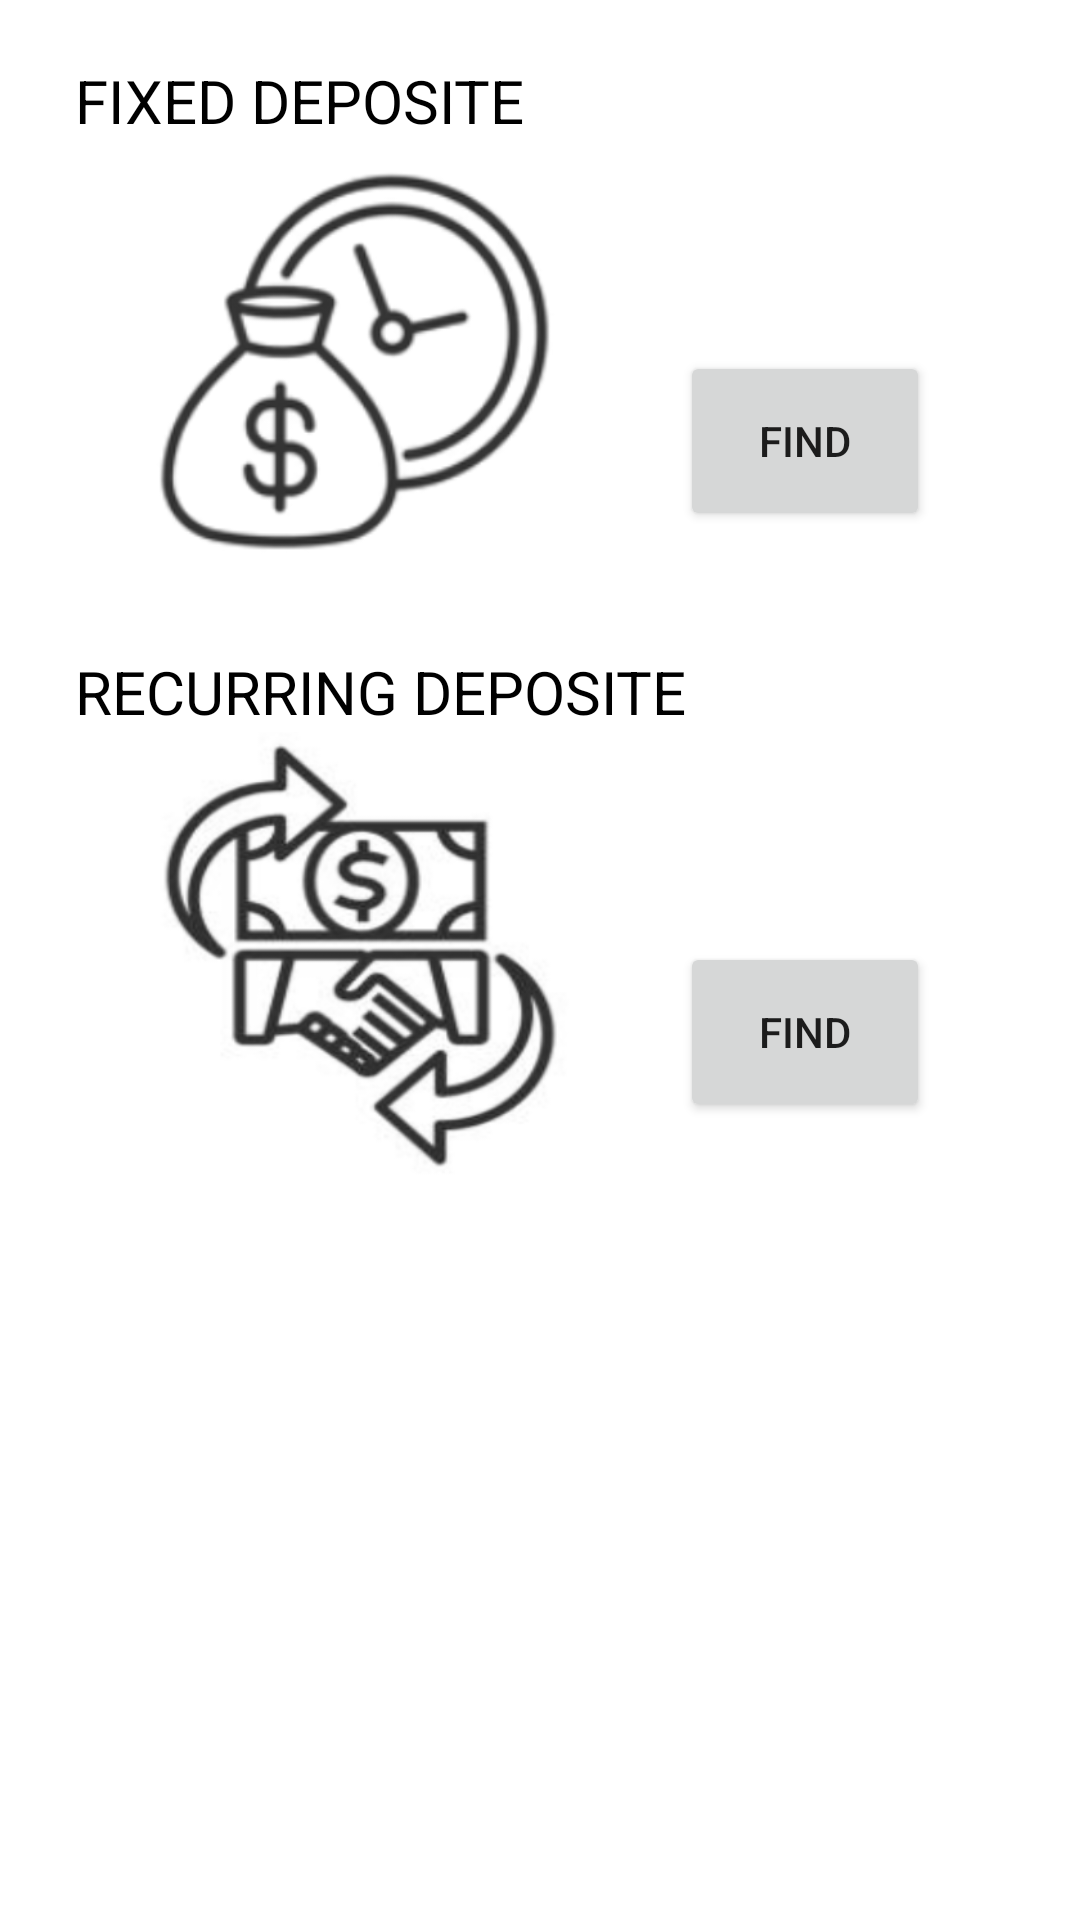

Android layout source for this screen:
<!-- AndroidManifest.xml: application theme Theme.BuildAssets -->
<!-- res/layout/activity_bank_returns.xml -->
<?xml version="1.0" encoding="utf-8"?>
<androidx.constraintlayout.widget.ConstraintLayout xmlns:android="http://schemas.android.com/apk/res/android"
    xmlns:app="http://schemas.android.com/apk/res-auto"
    xmlns:tools="http://schemas.android.com/tools"
    android:layout_width="match_parent"
    android:layout_height="match_parent"
    tools:context=".bank_returns">

    <ScrollView
        android:layout_width="match_parent"
        android:layout_height="match_parent">

        <LinearLayout
            android:layout_width="match_parent"
            android:layout_height="wrap_content"
            android:orientation="vertical">

            <TextView
                android:id="@+id/textView7"
                android:layout_width="match_parent"
                android:layout_height="wrap_content"
                android:layout_marginLeft="25dp"
                android:layout_marginTop="20dp"
                android:text="FIXED DEPOSITE"
                android:textColor="#000000"
                android:textColorHint="#000000"
                android:textSize="20sp" />

            <LinearLayout
                android:layout_width="match_parent"
                android:layout_height="match_parent"
                android:orientation="horizontal">

                <ImageView
                android:id="@+id/imageView1"
                android:layout_width="221dp"
                android:layout_height="150dp"
                android:layout_marginLeft="10dp"
                android:layout_weight="1"
                app:srcCompat="@drawable/fixeddeposite" />

                <Button
                android:id="@+id/btn1"
                android:layout_width="wrap_content"
                android:layout_height="60dp"
                android:layout_marginTop="70dp"
                android:layout_marginRight="50dp"
                android:layout_weight="1"
                android:text="FIND" />

            </LinearLayout>

            <TextView
                android:id="@+id/textView12"
                android:layout_width="match_parent"
                android:layout_height="wrap_content"
                android:layout_marginLeft="25dp"
                android:layout_marginTop="20dp"
                android:layout_weight="1"
                android:text="RECURRING DEPOSITE"
                android:textColor="#000000"
                android:textColorHint="#000000"
                android:textSize="20sp" />

                <LinearLayout
                    android:layout_width="match_parent"
                    android:layout_height="match_parent"
                    android:orientation="horizontal">

                <ImageView
                    android:id="@+id/imageView2"
                    android:layout_width="221dp"
                    android:layout_height="150dp"
                    android:layout_marginLeft="10dp"
                    android:layout_weight="1"
                    app:srcCompat="@drawable/recurringdeposite" />

                <Button
                    android:id="@+id/btn2"
                    android:layout_width="wrap_content"
                    android:layout_height="60dp"
                    android:layout_marginTop="70dp"
                    android:layout_marginRight="50dp"
                    android:layout_weight="1"
                    android:text="FIND" />

                </LinearLayout>
        </LinearLayout>
    </ScrollView>

</androidx.constraintlayout.widget.ConstraintLayout>
<!-- resources referenced by this layout -->
<resources>
  <!-- drawable fixeddeposite: png bitmap (drawable, 31038 bytes) -->
  <!-- drawable recurringdeposite: png bitmap (drawable, 42513 bytes) -->
  <style name="Theme.BuildAssets" parent="Theme.MaterialComponents.DayNight.DarkActionBar">
          
          <item name="colorPrimary">@color/purple_500</item>
          <item name="colorPrimaryVariant">@color/purple_700</item>
          <item name="colorOnPrimary">@color/white</item>
          
          <item name="colorSecondary">@color/teal_200</item>
          <item name="colorSecondaryVariant">@color/teal_700</item>
          <item name="colorOnSecondary">@color/black</item>
          
          <item name="android:statusBarColor" tools:targetApi="l">?attr/colorPrimaryVariant</item>
          
  
      </style>
  <color name="purple_500">#000000</color>
  <color name="purple_700">#000000</color>
  <color name="white">#FFFFFFFF</color>
  <color name="teal_200">#000000</color>
  <color name="teal_700">#000000</color>
  <color name="black">#FF000000</color>
</resources>
